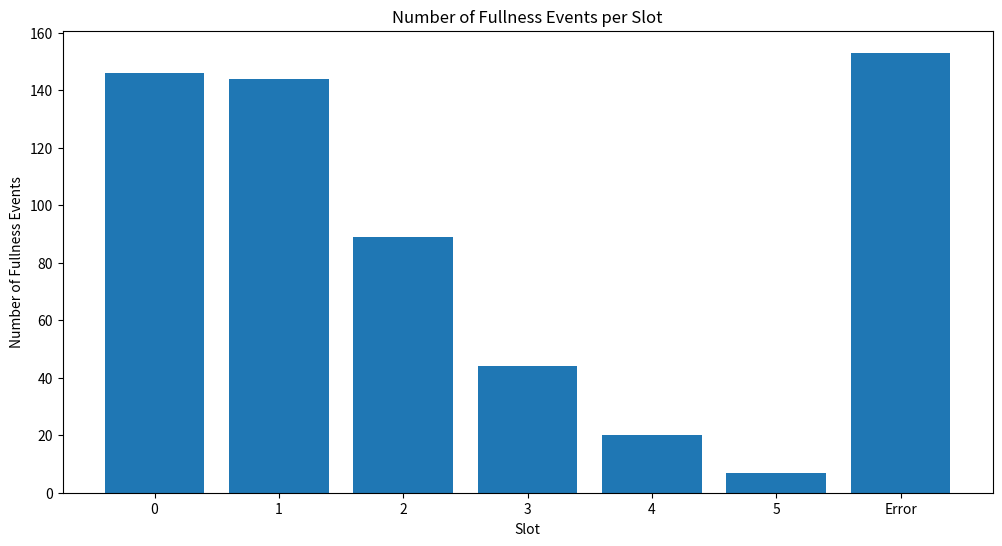

The matplotlib source for this figure:

import matplotlib.pyplot as plt

from collections import Counter

# Provided JSON data
data = {
    "0": [0, 10, 30, 140, 240, 270, 310, 330, 340, 360, 420, 490, 500, 520, 550, 600, 610, 640, 890, 900, 920, 960, 980, 1070, 1090, 1110, 1140, 1150, 1170, 1250, 1280, 1370, 1380, 1460, 1470, 1530, 1560, 1580, 1620, 1730, 1780, 1810, 1840, 1860, 1870, 1890, 1920, 1940, 1960, 1990, 2010, 2030, 2050, 2150, 2190, 2210, 2230, 2250, 2340, 2370, 2380, 2390, 2400, 2410, 2420, 2430, 2470, 2480, 2560, 2580, 2590, 2600, 2610, 2640, 2650, 2670, 2710, 2720, 2800, 2890, 2900, 2910, 2970, 2990, 3010, 3020, 3050, 3080, 3100, 3110, 3140, 3170, 3210, 3220, 3250, 3280, 3300, 3310, 3340, 3360, 3380, 3390, 3440, 3460, 3470, 3480, 3500, 3510, 3540, 3550, 3590, 3650, 3690, 3720, 3730, 3760, 3790, 3800, 3810, 3870, 3890, 3920, 3960, 4040, 4160, 4200, 4210, 4310, 4350, 4380, 4390, 4400, 4430, 4440, 4470, 4490, 4500, 4530, 4570, 4580, 4600, 4710, 4730, 4770, 4890, 4910],
    "1": [40, 50, 60, 90, 100, 150, 200, 250, 310, 370, 380, 420, 430, 470, 550, 570, 640, 650, 770, 780, 810, 820, 830, 850, 860, 940, 970, 980, 1000, 1010, 1020, 1050, 1100, 1140, 1150, 1200, 1220, 1270, 1290, 1310, 1390, 1480, 1510, 1520, 1590, 1600, 1630, 1730, 1760, 1820, 1880, 1900, 2020, 2060, 2070, 2090, 2130, 2200, 2260, 2280, 2320, 2440, 2500, 2530, 2560, 2620, 2730, 2740, 2750, 2760, 2810, 2820, 2830, 2880, 2890, 2910, 2970, 3000, 3010, 3020, 3060, 3150, 3220, 3330, 3340, 3400, 3440, 3560, 3570, 3580, 3600, 3610, 3630, 3660, 3710, 3740, 3820, 3840, 3870, 3900, 3930, 3950, 3970, 4050, 4070, 4080, 4090, 4100, 4110, 4130, 4150, 4160, 4200, 4210, 4260, 4300, 4320, 4350, 4370, 4450, 4480, 4500, 4510, 4550, 4610, 4630, 4680, 4720, 4780, 4790, 4820, 4920, 4940, 4990, 5000, 5010, 5050, 5060, 5080, 5090, 5120, 5140, 5160, 5170],
    "2": [60, 110, 150, 370, 440, 450, 460, 660, 690, 710, 720, 730, 750, 760, 850, 860, 1000, 1010, 1030, 1210, 1220, 1300, 1310, 1390, 1480, 1640, 1650, 1660, 1670, 1690, 1710, 1740, 1760, 1900, 2070, 2100, 2110, 2120, 2270, 2290, 2510, 2770, 2840, 2850, 3030, 3150, 3570, 3660, 3740, 3830, 3900, 3940, 4060, 4120, 4180, 4240, 4250, 4260, 4300, 4320, 4360, 4480, 4510, 4560, 4620, 4630, 4780, 4800, 4820, 4940, 4990, 5000, 5010, 5020, 5100, 5110, 5140, 5160, 5180, 5230, 5290, 5330, 5350, 5360, 5490, 5500, 5540, 5560, 5580],
    "3": [160, 170, 180, 460, 670, 680, 700, 730, 750, 1230, 1320, 1500, 1650, 1670, 1740, 1770, 1910, 2110, 2270, 2520, 2780, 2840, 2860, 3940, 4330, 4520, 4620, 4640, 4660, 4810, 4830, 4950, 4970, 5190, 5240, 5290, 5360, 5370, 5410, 5450, 5490, 5520, 5570, 5580],
    "4": [170, 680, 4520, 4640, 4830, 4960, 5190, 5250, 5260, 5320, 5380, 5390, 5410, 5590, 5630, 5650, 5660, 5690, 5730, 5770],
    "5": [4960, 5200, 5630, 5670, 5700, 5740, 5770],
    "-1": [4960, 5200, 5630, 5670, 5680, 5700, 5710, 5740, 5750, 5760, 5770, 5780, 5790, 5800, 5810, 5820, 5830, 5840, 5850, 5860, 5870, 5880, 5890, 5900, 5910, 5920, 5930, 5940, 5950, 5960, 5970, 5980, 5990, 6000, 6010, 6020, 6030, 6040, 6050, 6060, 6070, 6080, 6090, 6100, 6110, 6120, 6130, 6140, 6150, 6160, 6170, 6180, 6190, 6200, 6210, 6220, 6230, 6240, 6250, 6260, 6270, 6280, 6290, 6300, 6310, 6320, 6330, 6340, 6350, 6360, 6370, 6380, 6390, 6400, 6410, 6420, 6430, 6440, 6450, 6460, 6470, 6480, 6490, 6500, 6510, 6520, 6530, 6540, 6550, 6560, 6570, 6580, 6590, 6600, 6610, 6620, 6630, 6640, 6650, 6660, 6670, 6680, 6690, 6700, 6710, 6720, 6730, 6740, 6750, 6760, 6770, 6780, 6790, 6800, 6810, 6820, 6830, 6840, 6850, 6860, 6870, 6880, 6890, 6900, 6910, 6920, 6930, 6940, 6950, 6960, 6970, 6980, 6990, 7000, 7010, 7020, 7030, 7040, 7050, 7060, 7070, 7080, 7090, 7100, 7110, 7120, 7130, 7140, 7150, 7160, 7170, 7180, 7190]
}

# Count the number of fullness events per slot
slot_counts = Counter()
for slot, times in data.items():
    slot = 6 if slot == "-1" else int(slot)
    slot_counts[slot] += len(times)

# Plot bar chart
plt.figure(figsize=(12, 6))
plt.bar(slot_counts.keys(), slot_counts.values(), tick_label=[0, 1, 2, 3, 4, 5, "Error"])
plt.xlabel('Slot')
plt.ylabel('Number of Fullness Events')
plt.title('Number of Fullness Events per Slot')
plt.show()
